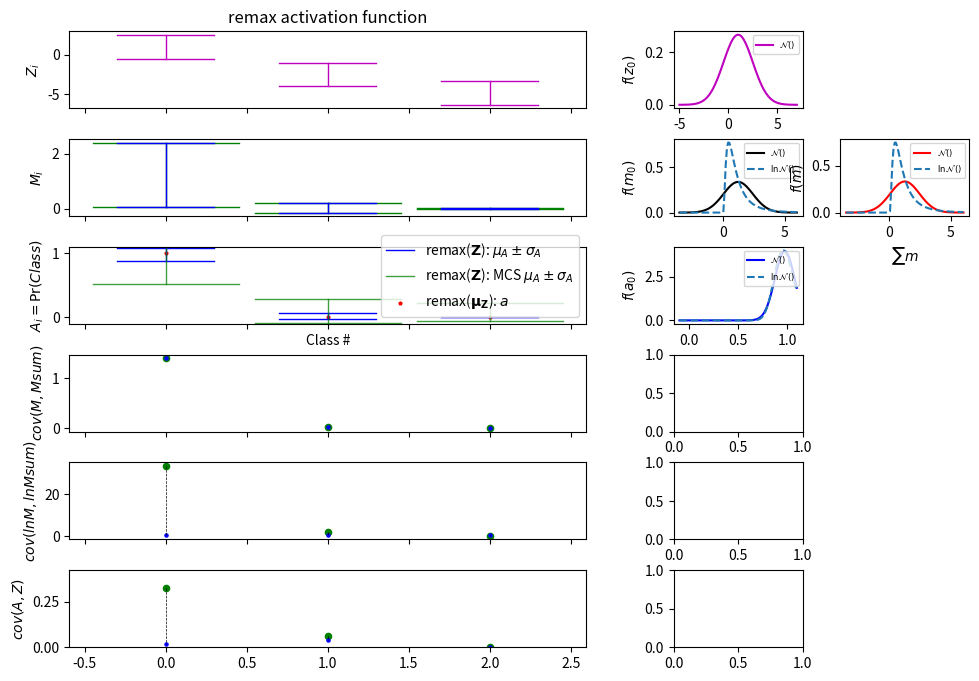

Write Python code to recreate this figure.
import numpy as np
import matplotlib.pylab as plt
from scipy.stats import lognorm, norm
np.random.seed(300)
## Hidden states definition
nb_Z = 3          #Number of variables
s    = 1.5           #Prior std


mZ = [] #Initialize mean & std of hidden units
sZ = []
for i in range(nb_Z):
    mZ.append(np.random.normal(loc=-2,scale=2))
    sZ.append(s)
mZ[0] = 1
#sZ[0] = 5

mZ = np.array(mZ)
sZ = np.array(sZ)
s2Z = sZ**2

## MCS verification
nb_mcs = 1000000
Z_s = np.random.normal(loc=mZ,scale=sZ,size=(nb_mcs,nb_Z))
M_s = np.maximum(1E-6,Z_s)

Msum = sum(M_s.transpose())
Msum_s = Msum[:,np.newaxis]
Msum_inv_s = 1/Msum_s

A_s = np.divide(M_s,Msum_s)
lnM_s = np.log(M_s)
lnM_sum_s = np.log(Msum_s)
cA_s = lnM_s-lnM_sum_s
mA_s = np.mean(A_s,axis=0)
sA_s = np.std(A_s,axis=0)

cov_ZA_mcs = np.cov(Z_s,A_s,rowvar=False)
cov_Z0A_MCS = cov_ZA_mcs[0,nb_Z::]
cov_ZA_mcs = cov_ZA_mcs[0:nb_Z,nb_Z::]

mM_mcs = np.average(M_s,axis=0)
s2M_mcs = np.var(M_s,axis=0)
sM_mcs = np.sqrt(s2M_mcs)

mM_sum_mcs = np.average(Msum_s,axis=0)
s2M_sum_mcs = np.var(Msum_s,axis=0)

mM_sum_inv_mcs = np.average(1/Msum_s,axis=0)
s2M_sum_inv_mcs = np.var(1/Msum_s,axis=0)

mlnM_sum_mcs = np.average(lnM_sum_s,axis=0)
s2lnM_sum_mcs = np.var(lnM_sum_s,axis=0)

mlnM_mcs = np.average(lnM_s,axis=0)
s2lnM_mcs = np.var(lnM_s,axis=0)

mlnA_mcs = np.average(cA_s,axis=0)
s2lnA_mcs = np.var(cA_s,axis=0)

mA_mcs = np.average(A_s,axis=0)
s2A_mcs = np.var(A_s,axis=0)

cov_AM_mcs = np.cov(M_s,A_s,rowvar=False)
cov_AM_mcs = cov_AM_mcs[0:nb_Z,nb_Z::]

cov_cAlnM_mcs = np.cov(cA_s,lnM_s,rowvar=False)
cov_cAlnM_mcs = cov_cAlnM_mcs[0:nb_Z,nb_Z::]

cov_lnM_lnM_sum_mcs = np.cov(lnM_s,lnM_sum_s,rowvar=False)
cov_lnM_lnM_sum_mcs = cov_lnM_lnM_sum_mcs[nb_Z,0:nb_Z]

cov_M_M_sum_mcs = np.cov(M_s,Msum_s,rowvar=False)
cov_M_M_sum_mcs = cov_M_M_sum_mcs[0:nb_Z,0:nb_Z]

cov_M_M_sum_inv_mcs = np.cov(M_s,1/Msum_s,rowvar=False)
cov_M_M_sum_inv_mcs = cov_M_M_sum_inv_mcs[0:nb_Z,0:nb_Z]

## mReLU activation
cdfn = np.maximum(1E-20,norm.cdf(mZ/sZ))
pdfn = np.maximum(1E-20,norm.pdf(mZ/sZ))
mM = np.maximum(1E-20,sZ*pdfn + mZ * cdfn)
#s2M = mZ*sZ*pdfn + (mZ**2+s2Z) * cdfn - mM**2
s2M = np.maximum(1E-10,-mM**2 + 2*mM*mZ - mZ*sZ*pdfn + (s2Z - mZ**2) * cdfn)
sM = np.sqrt(s2M)
cov_ZM = s2Z * cdfn

## lnM = log(M_i)
s2lnM = np.log(1+np.minimum(10,s2M/mM**2))
slnM = np.sqrt(s2lnM)
mlnM = np.log(mM)-0.5*s2lnM
cov_M_lnM = s2lnM*mM

## \tilde{M} = sum(M_i)
mM_sum = sum(mM)
s2M_sum = sum(s2M)
sM_sum = np.sqrt(s2M_sum)
cov_M_M_sum = s2M #/ np.sqrt(2)#!!!!!!!!!!!!!!!!!!!!!!!!!!!!!!!!!!!!!!!!!!!! TEST

## ln\tilde{M} = log(\tilde{M}_i)
s2lnM_sum = np.log(1+s2M_sum/mM_sum**2)
slnM_sum = np.sqrt(s2lnM_sum)
mlnM_sum = np.log(mM_sum)-0.5*s2lnM_sum
cov_lnM_lnM_sum = np.log(1+cov_M_M_sum/mM/mM_sum)

## 1/\tilde{M} -> 1-ln\tilde{M}
s2lnM_sum_inv = s2lnM_sum
mlnM_sum_inv = 1 - mlnM_sum

mM_sum_inv = np.exp(mlnM_sum_inv+0.5*s2lnM_sum_inv)
s2M_sum_inv = mM_sum_inv**2*(np.exp(s2lnM_sum_inv)-1)
cov_M_M_sum_inv = (np.exp(cov_lnM_lnM_sum)-1) * mM_sum * mM_sum_inv

## \check{A}_i = lnM_i - ln\tilde{M}
mlnA = mlnM - mlnM_sum
s2lnA = s2lnM + s2lnM_sum - 2*cov_lnM_lnM_sum
slnA = np.sqrt(s2lnA)
cov_cAlnM = s2lnM - cov_lnM_lnM_sum
cov_cAlnM_sum = cov_lnM_lnM_sum - s2lnM_sum
cov_cAMj = cov_cAlnM_sum * mM_sum/s2M_sum * s2M[0]

## A_i = normal
mA = np.exp(mlnA+1/2*s2lnA)
################################################################################
mA = mA/np.sum(mA)
################################################################################

s2A = np.maximum(1E-10,mA**2*(np.exp(s2lnA)-1))
sA = np.sqrt(s2A)

cov_AM = np.maximum(0,(np.exp(cov_cAlnM)-1) * mA * mM)
print("cov_AM MCS: ",np.diag(cov_ZA_mcs))
print("cov_AM ANA: ",cov_AM)
print("\n")

cov_ZA_lin2 = cov_AM / s2M * cov_ZM

#cov_ZA = cov_AM / cdfn #1
#cov_ZA = cov_AM * s2Z*cdfn/s2M #2
cov_ZA = cov_AM * (1/cdfn + s2Z*cdfn/s2M) / 2 #(1+2)/2
################################################################################
cov_ZA = np.minimum(cov_ZA, sA*sZ)
################################################################################

cov_ZA_old = mA * (cov_cAlnM * mM) / s2M * cov_ZM
cov_ZjA = mA * cov_cAMj / s2M[0] * cov_ZM[0]
print("\n")

print("cov_AZ  MCS: ",np.diag(cov_ZA_mcs))
print ("cov_AZ   AN: ",cov_ZA)
print("cov_AZ LIN2: ",cov_ZA_lin2)
print("cov_AZ LIN1: ",cov_ZA_old)

print("\n")
print(cov_ZjA)
print(cov_ZA_mcs[0,:])

print("\n")
print("mM MCS: ",mM_mcs)
print("mM ANA: ",mM)
print("∆    %: ", np.average(100*np.abs((mM-mM_mcs)/mM_mcs)))
print("s2M MCS: ",s2M_mcs)
print("s2M ANA: ",s2M)
print("∆     %: ", np.average(100*np.abs((s2M-s2M_mcs)/s2M_mcs)))

print("\n")
print("mM_sum MCS: ",mM_sum_mcs)
print("mM_sum ANA: ",mM_sum)
print("∆    %: ", np.average(100*np.abs((mM_sum-mM_sum_mcs)/mM_sum_mcs)))
print("s2M_sum MCS: ",s2M_sum_mcs)
print("s2M_sum ANA: ",s2M_sum)
print("∆     %: ", np.average(100*np.abs((s2M_sum-s2M_sum_mcs)/s2M_sum_mcs)))

print("\n")
print("mM_sum_inv MCS: ",mM_sum_inv_mcs)
print("mM_sum_inv ANA: ",mM_sum_inv)
print("∆    %: ", np.average(100*np.abs((mM_sum_inv-mM_sum_inv_mcs)/mM_sum_inv_mcs)))
print("s2M_sum_inv MCS: ",s2M_sum_inv_mcs)
print("s2M_sum_inv ANA: ",s2M_sum_inv)
print("∆     %: ", np.average(100*np.abs((s2M_sum_inv-s2M_sum_inv_mcs)/s2M_sum_inv_mcs)))

print("\n")
print("mlnM_sum MCS: ",mlnM_sum_mcs)
print("mlnM_sum ANA: ",mlnM_sum)
print("∆    %: ", np.average(100*np.abs((mlnM_sum-mlnM_sum_mcs)/mlnM_sum_mcs)))
print("s2lnM_sum MCS: ",s2lnM_sum_mcs)
print("s2lnM_sum ANA: ",s2lnM_sum)
print("∆     %: ", np.average(100*np.abs((s2lnM_sum-s2lnM_sum_mcs)/s2lnM_sum_mcs)))

print("\n")
print("mlnM MCS: ",mlnM_mcs)
print("mlnM ANA: ",mlnM)
print("∆    %: ", np.average(100*np.abs((mlnM-mlnM_mcs)/mlnM_mcs)))
print("s2lnM MCS: ",s2lnM_mcs)
print("s2lnM ANA: ",s2lnM)
print("∆     %: ", np.average(100*np.abs((s2lnM-s2lnM_mcs)/s2lnM_mcs)))

print("\n")
print("mlnA MCS: ",mlnA_mcs)
print("mlnA ANA: ",mlnA)
print("∆    %: ", np.average(100*np.abs((mlnA-mlnA_mcs)/mlnA_mcs)))
print("s2lnA MCS: ",s2lnA_mcs)
print("s2lnA ANA: ",s2lnA)
print("∆     %: ", np.average(100*np.abs((s2lnA-s2lnA_mcs)/s2lnA_mcs)))

print("\n")
print("mA MCS: ",mA_mcs)
print("mA ANA: ",mA)
print("∆    %: ", np.average(100*np.abs((mA-mA_mcs)/mA_mcs)))
print("s2A MCS: ",s2A_mcs)
print("s2A ANA: ",s2A)
print("∆     %: ", np.average(100*np.abs((s2A-s2A_mcs)/s2A_mcs)))


print("\n")
print("cov_M_M_sum MCS: ",np.diag(cov_M_M_sum_mcs))
print("cov_M_M_sum ANA: ",cov_M_M_sum)
print("∆             %: ", np.average(100*np.abs((cov_M_M_sum-np.diag(cov_M_M_sum_mcs))/np.diag(cov_M_M_sum_mcs))))

print("\n")
print("cov_lnM_lnM_sum MCS: ",cov_lnM_lnM_sum_mcs)
print("cov_lnM_lnM_sum ANA: ",cov_lnM_lnM_sum)

print("\n")
print("cov_M_M_sum_inv MCS: ",np.diag(cov_M_M_sum_inv_mcs))
print("cov_M_M_sum_inv ANA: ",cov_M_M_sum_inv)
print("∆             %: ", np.average(100*np.abs((cov_M_M_sum_inv-np.diag(cov_M_M_sum_inv_mcs))/np.diag(cov_M_M_sum_inv_mcs))))

print("\n")
print("cov_cAlnM MCS: ",np.diag(cov_cAlnM_mcs))
print("cov_cAlnM ANA: ",cov_cAlnM)
print("\n")

## Plot results
fig = plt.figure( figsize=(10, 8))
subfig = fig.subfigures(1,3, width_ratios=[1.6,0.4,0.4])
fig.subplots_adjust(right=0.9)
ax0 = subfig[0].subplots(6, 1, sharex=True)
ax1 = subfig[1].subplots(6, 1, sharex=False)
ax2 = subfig[2].add_subplot(6,1,2)
subfig[0].subplots_adjust(hspace=0.4)
subfig[1].subplots_adjust(hspace=0.4)
subfig[2].subplots_adjust(hspace=0.4)

print('\nSum of mA = ', sum(mA),'\n')
delta = 0.3
lw = 1

for i in range(nb_Z):
    ax0[0].plot((i,i),(mZ[i]-sZ[i],mZ[i]+sZ[i]),'m',linewidth=lw)
    ax0[0].plot((i-delta,i+delta),(mZ[i]+sZ[i],mZ[i]+sZ[i]),'m',linewidth=lw)
    ax0[0].plot((i-delta,i+delta),(mZ[i]-sZ[i],mZ[i]-sZ[i]),'m',linewidth=lw)
ax0[0].set_ylabel('$Z_i$')
ax0[0].set_title('remax activation function')

for i in range(nb_Z):
    ax0[1].plot((i,i),(mM_mcs[i]-sM_mcs[i],mM_mcs[i]+sM_mcs[i]),'g',linewidth=lw)
    ax0[1].plot((i-1.5*delta,i+1.5*delta),(mM_mcs[i]+sM_mcs[i],mM_mcs[i]+sM_mcs[i]),'g',linewidth=lw)
    ax0[1].plot((i-1.5*delta,i+1.5*delta),(mM_mcs[i]-sM_mcs[i],mM_mcs[i]-sM_mcs[i]),'g',linewidth=lw)

    ax0[1].plot((i,i),(mM[i]-sM[i],mM[i]+sM[i]),'b',linewidth=lw)
    ax0[1].plot((i-delta,i+delta),(mM[i]+sM[i],mM[i]+sM[i]),'b',linewidth=lw)
    ax0[1].plot((i-delta,i+delta),(mM[i]-sM[i],mM[i]-sM[i]),'b',linewidth=lw)
ax0[1].set_ylabel('$M_i$')

for i in range(nb_Z):
    ax0[2].plot((i,i),(mA[i]-sA[i],mA[i]+sA[i]),'b',linewidth=lw,label='remax(${\mathbf{Z}}$): $\mu_A\pm \sigma_A$')
    ax0[2].plot((i-delta,i+delta),(mA[i]+sA[i],mA[i]+sA[i]),'b',linewidth=lw)
    ax0[2].plot((i-delta,i+delta),(mA[i]-sA[i],mA[i]-sA[i]),'b',linewidth=lw)

    ax0[2].plot((i,i),(mA_s[i]-sA_s[i],mA_s[i]+sA_s[i]),'g',linewidth=lw,label='remax(${\mathbf{Z}}$): MCS $\mu_A\pm \sigma_A$',alpha=0.75)
    ax0[2].plot((i-delta*1.5,i+delta*1.5),(mA_s[i]+sA_s[i],mA_s[i]+sA_s[i]),'g',linewidth=lw,alpha=0.75)
    ax0[2].plot((i-delta*1.5,i+delta*1.5),(mA_s[i]-sA_s[i],mA_s[i]-sA_s[i]),'g',linewidth=lw,alpha=0.75)

    ax0[2].scatter([i],np.maximum(0,mZ[i])/sum(np.maximum(0,mZ)),5,'r',marker='p',linewidth=lw,label='remax(${\mathbf{\mu_Z}}$): $a$')
    if i==0:
        ax0[2].legend()
ax0[2].set_ylabel('$A_i=\Pr(Class)$')
ax0[2].set_ylim(-0.1,1.1)
ax0[2].set_xlabel('Class #')

for i in range(nb_Z):
    ax0[3].plot((i,i),(cov_M_M_sum_mcs[i,i],cov_M_M_sum[i]),'--k',linewidth=lw/2)
    ax0[3].scatter(i,cov_M_M_sum_mcs[i,i],20,'g')
    ax0[3].scatter(i,cov_M_M_sum[i],5,'b')
ax0[3].set_ylabel('$cov(M,Msum)$')

# for i in range(nb_Z):
#     ax0[4].plot((i,i),(mM_sum_mcs[0],mM_sum),'--k',linewidth=lw/2)
#     ax0[4].scatter(i,mM_sum_mcs[0],10,'g')
#     ax0[4].scatter(i,mM_sum,5,'b')
# ax0[4].set_ylabel('$mM_sum$')
# for i in range(nb_Z):
#     ax0[4].plot((i,i),(mM_mcs[i],mM[i]),'--k',linewidth=lw/2)
#     ax0[4].scatter(i,mM_mcs[i],10,'g')
#     ax0[4].scatter(i,mM[i],5,'b')
# ax0[4].set_ylabel('$mM$')

for i in range(nb_Z):
    ax0[4].plot((i,i),(cov_lnM_lnM_sum_mcs[i],cov_lnM_lnM_sum[i]),'--k',linewidth=lw/2)
    ax0[4].scatter(i,cov_lnM_lnM_sum_mcs[i],20,'g')
    ax0[4].scatter(i,cov_lnM_lnM_sum[i],5,'b')
ax0[4].set_ylabel('$cov(lnM,lnMsum)$')

# for i in range(nb_Z):
#     ax0[4].plot((i,i),(cov_cAlnM_mcs[i,i],cov_cAlnM[i]),'--k',linewidth=lw/2)
#     ax0[4].scatter(i,cov_cAlnM_mcs[i,i],10,'g')
#     ax0[4].scatter(i,cov_cAlnM[i],5,'b')
# ax0[4].set_ylabel('$cov(lnA,lnM)$')

for i in range(nb_Z):
    ax0[5].plot((i,i),(cov_ZA_mcs[i,i],cov_ZA[i]),'--k',linewidth=lw/2)
    ax0[5].scatter(i,cov_ZA_mcs[i,i],20,'g')
    ax0[5].scatter(i,cov_ZA[i],5,'b')
ax0[5].set_ylabel('$cov(A,Z)$')
ax0[5].set_ylim(0,np.max(cov_ZA_mcs*1.3))


z=np.linspace(mZ[0]-4*sZ[0],mZ[0]+4*sZ[0],100)
ax1[0].plot(z,norm.pdf(z,loc=mZ[0],scale=sZ[0]),'m',label='$\mathcal{N}()$')
ax1[0].set_xlabel('$z_0$')
ax1[0].set_ylabel('$f(z_0)$')
ax1[0].legend(loc=1, prop={'size': 6})

m=np.linspace(mM[0]-4*sM[0],mM[0]+4*sM[0],100)
ax1[1].plot(m,norm.pdf(m,loc=mM[0],scale=sM[0]),'k',label='$\mathcal{N}()$')
ax1[1].plot(m,lognorm.pdf(m,slnM[0],scale=np.exp(mlnM[0])),'--',label='$\ln\mathcal{N}()$')
ax1[1].set_xlabel('$m_0$')
ax1[1].set_ylabel('$f(m_0)$')
ax1[1].legend(loc=1, prop={'size': 6})

m_sum=np.linspace(mM_sum-4*sM_sum,mM_sum+4*sM_sum,100)
ax2.plot(m_sum,norm.pdf(m_sum,loc=mM_sum,scale=sM_sum),'r',label='$\mathcal{N}()$')
ax2.plot(m_sum,lognorm.pdf(m_sum,slnM_sum,scale=np.exp(mlnM_sum)),'--',label='$\ln\mathcal{N}()$')
ax2.set_xlabel('$\sum m$')
ax2.set_ylabel('$f(\overline{m})$')
ax2.legend(loc=1, prop={'size': 6})

# a=np.linspace(min(-0.1,mA[0]-4*sA[0]),max(1.1,mA[0]+4*sA[0]),100)
a=np.linspace(-0.1,1.1,100)

ax1[2].plot(a,norm.pdf(a,loc=mA[0],scale=sA[0]),'b',label='$\mathcal{N}()$')
ax1[2].plot(a,lognorm.pdf(a,slnA[0],scale=np.exp(mlnA[0])),'--',label='$\ln\mathcal{N}()$')
ax1[2].set_xlabel('$a_0$')
ax1[2].set_ylabel('$f(a_0)$')
ax1[2].legend(loc=1, prop={'size': 6})

plt.draw()
plt.show()